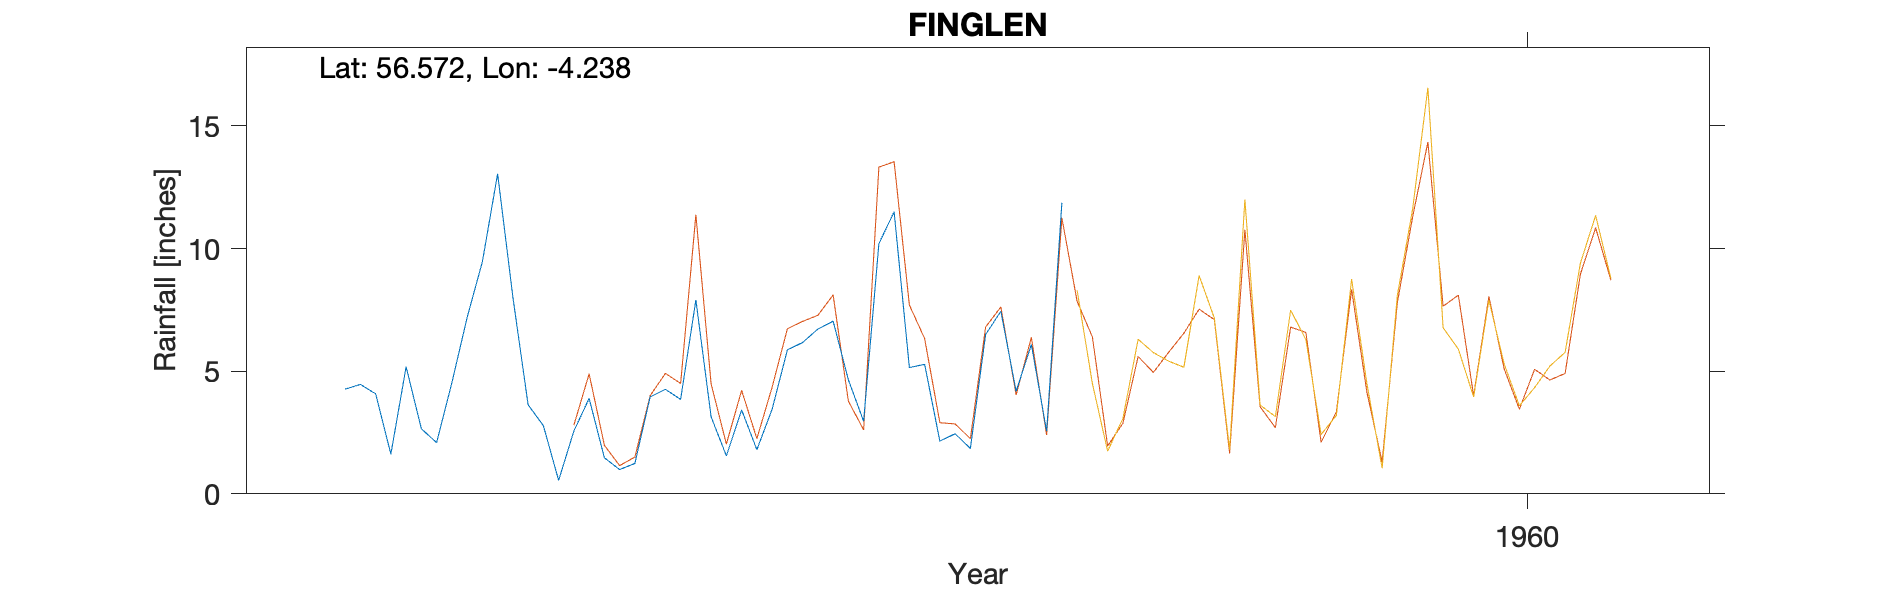

The file beside this chart, header and first rows:
FINGLEN NO. 1, , , , , , , , , , 
Grid ref, NN626445, Long, -4.238, Lat, 56.57, Elevation, 1430, ft, , 
Station no, 5557/4, , , , , , , , , 
, 1951, 1952, 1953, 1954, 1955, 1956, 1957, 1958, 1959, 1960
January, , , , 4.27, 3.63, 3.14, 11.5, , , 
February, , , , 4.46, 2.78, 1.55, 5.15, , , 
March, , , , 4.08, 0.55, 3.42, 5.28, , , 
April, , , , 1.62, 2.56, 1.8, 2.15, , , 
May, , , , 5.18, 3.89, 3.45, 2.45, , , 
June, , , , 2.65, 1.47, 5.87, 1.85, , , 
July, , , , 2.09, 0.99, 6.17, 6.5, , , 
August, , , , 4.53, 1.24, 6.72, 7.44, , , 
September, , , , 7.19, 3.95, 7.04, 4.18, , , 
October, , , , 9.46, 4.26, 4.65, 6.09, , , 
November, , , , 13.05, 3.85, 2.96, 2.55, , , 
December, , , , 8.02, 7.9, 10.2, 11.87, , , 
Total, , , , 66.6, 37.07, 56.97, 67.01, , , 
BR 1954 NP Low, , , , , , , , , , 
BR 1955 NP Low, , , , , , , , , , 
BR 1956 NP Low, , , , , , , , , , 
BR 1957 NP Low, , , , , , , , , , 
Station no, 5557/4, , , , , , , , , 
Midas, 15143, 54 to 57, , , , , , , , 
Hyd Stn, 863082, , , , , , , , , 
